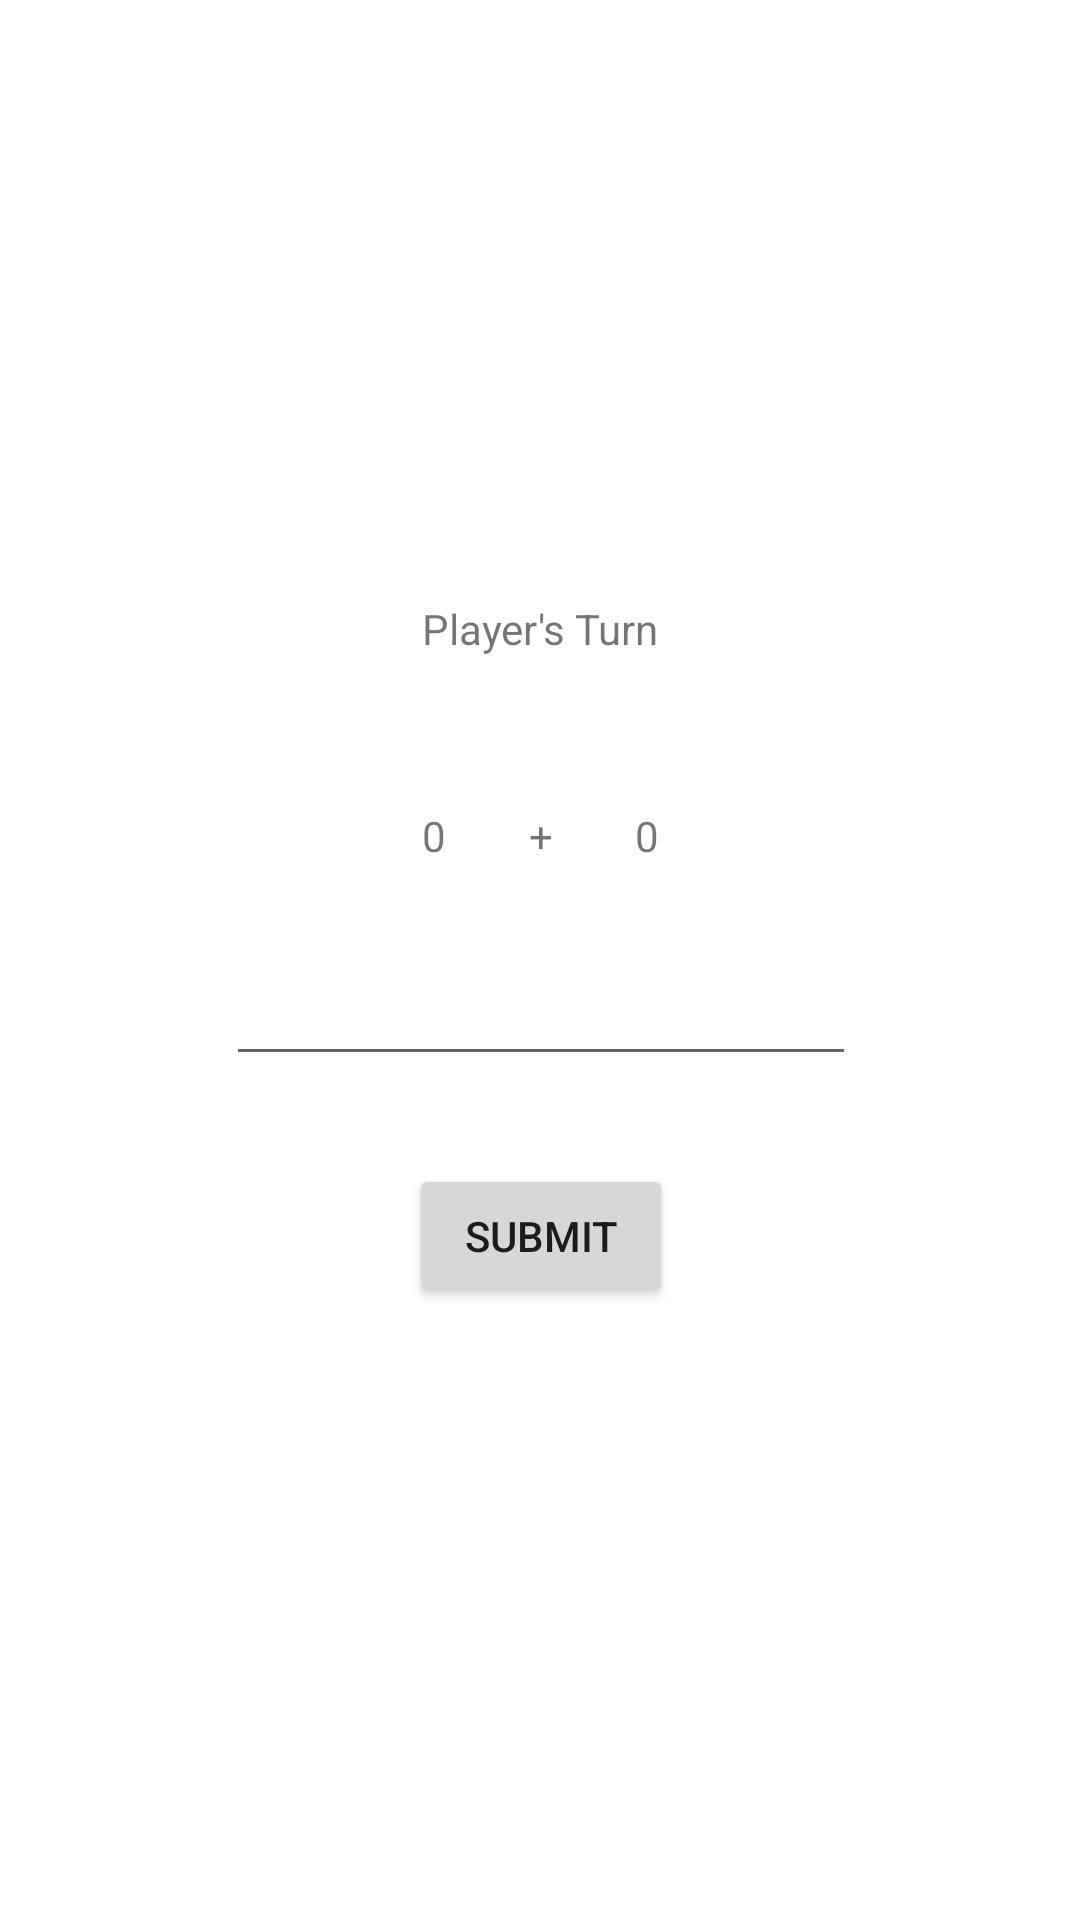

This screen was rendered from an Android layout file. Write that file and the resources it references.
<!-- AndroidManifest.xml: application theme Theme.Adv160420072Week2 -->
<!-- res/layout/fragment_game.xml -->
<?xml version="1.0" encoding="utf-8"?>
<FrameLayout xmlns:android="http://schemas.android.com/apk/res/android"
    xmlns:app="http://schemas.android.com/apk/res-auto"
    xmlns:tools="http://schemas.android.com/tools"
    android:layout_width="match_parent"
    android:layout_height="match_parent"
    tools:context=".GameFragment">

    <androidx.constraintlayout.widget.ConstraintLayout
        android:layout_width="match_parent"
        android:layout_height="match_parent">

        <TextView
            android:id="@+id/txtTurn"
            android:layout_width="wrap_content"
            android:layout_height="wrap_content"
            android:layout_marginStart="40dp"
            android:layout_marginTop="200dp"
            android:layout_marginEnd="40dp"
            android:text="Player's Turn"
            app:layout_constraintEnd_toEndOf="parent"
            app:layout_constraintStart_toStartOf="parent"
            app:layout_constraintTop_toTopOf="parent" />

        <TextView
            android:id="@+id/txtNum1"
            android:layout_width="wrap_content"
            android:layout_height="wrap_content"
            android:layout_marginTop="50dp"
            android:text="0"
            app:layout_constraintStart_toStartOf="@+id/txtTurn"
            app:layout_constraintTop_toBottomOf="@+id/txtTurn" />

        <TextView
            android:id="@+id/txtNum2"
            android:layout_width="wrap_content"
            android:layout_height="wrap_content"
            android:text="0"
            app:layout_constraintEnd_toEndOf="@+id/txtTurn"
            app:layout_constraintTop_toTopOf="@+id/txtNum1" />

        <TextView
            android:id="@+id/txtAdd"
            android:layout_width="wrap_content"
            android:layout_height="wrap_content"
            android:text="+"
            app:layout_constraintEnd_toStartOf="@+id/txtNum2"
            app:layout_constraintStart_toEndOf="@+id/txtNum1"
            app:layout_constraintTop_toTopOf="@+id/txtNum1" />

        <Button
            android:id="@+id/btnSubmit"
            android:layout_width="wrap_content"
            android:layout_height="wrap_content"
            android:layout_marginTop="100dp"
            android:text="Submit"
            app:icon="?attr/actionBarDivider"
            app:layout_constraintEnd_toEndOf="@+id/txtTurn"
            app:layout_constraintStart_toStartOf="@+id/txtTurn"
            app:layout_constraintTop_toBottomOf="@+id/txtNum1" />

        <EditText
            android:id="@+id/txtNumAdd"
            android:layout_width="wrap_content"
            android:layout_height="wrap_content"
            android:ems="10"
            android:inputType="number"
            app:layout_constraintBottom_toTopOf="@+id/btnSubmit"
            app:layout_constraintEnd_toEndOf="@+id/txtTurn"
            app:layout_constraintStart_toStartOf="@+id/txtTurn"
            app:layout_constraintTop_toBottomOf="@+id/txtAdd" />

    </androidx.constraintlayout.widget.ConstraintLayout>
</FrameLayout>
<!-- resources referenced by this layout -->
<resources>
  <style name="Theme.Adv160420072Week2" parent="Theme.MaterialComponents.DayNight.DarkActionBar">
          
          <item name="colorPrimary">@color/purple_500</item>
          <item name="colorPrimaryVariant">@color/purple_700</item>
          <item name="colorOnPrimary">@color/white</item>
          
          <item name="colorSecondary">@color/teal_200</item>
          <item name="colorSecondaryVariant">@color/teal_700</item>
          <item name="colorOnSecondary">@color/black</item>
          
          <item name="android:statusBarColor" tools:targetApi="l">?attr/colorPrimaryVariant</item>
          
      </style>
  <!-- not gathered from this repository: default colours our renderer supplied (Android Studio template values) -->
  <color name="purple_500">#FF6200EE</color>
  <color name="purple_700">#FF3700B3</color>
  <color name="teal_200">#FF03DAC5</color>
  <color name="teal_700">#FF018786</color>
  <color name="black">#FF000000</color>
  <color name="white">#FFFFFFFF</color>
</resources>
